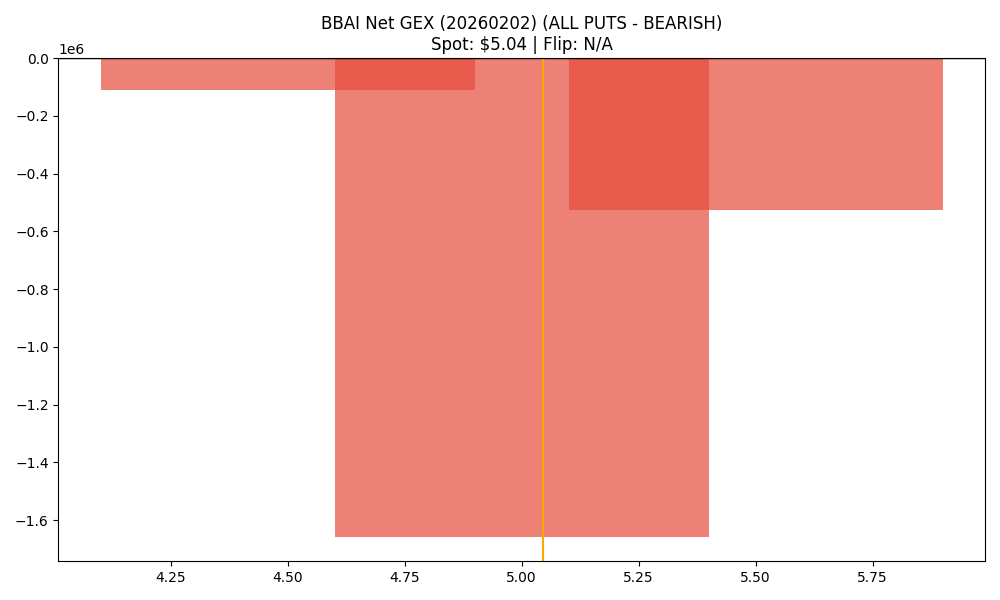

Source data for this figure (header and first rows):
strike, call_gex, put_gex, call_dex, put_dex, net_greek_delta, net_gex
4.5, 9727, 121150, 409657, -89407, 0.2893, -111423
5.0, 286650, 1946598, 693685, -1659160, -0.1317, -1659948
5.5, 1628296, 2154609, 2363437, -2237823, 0.01354, -526313
